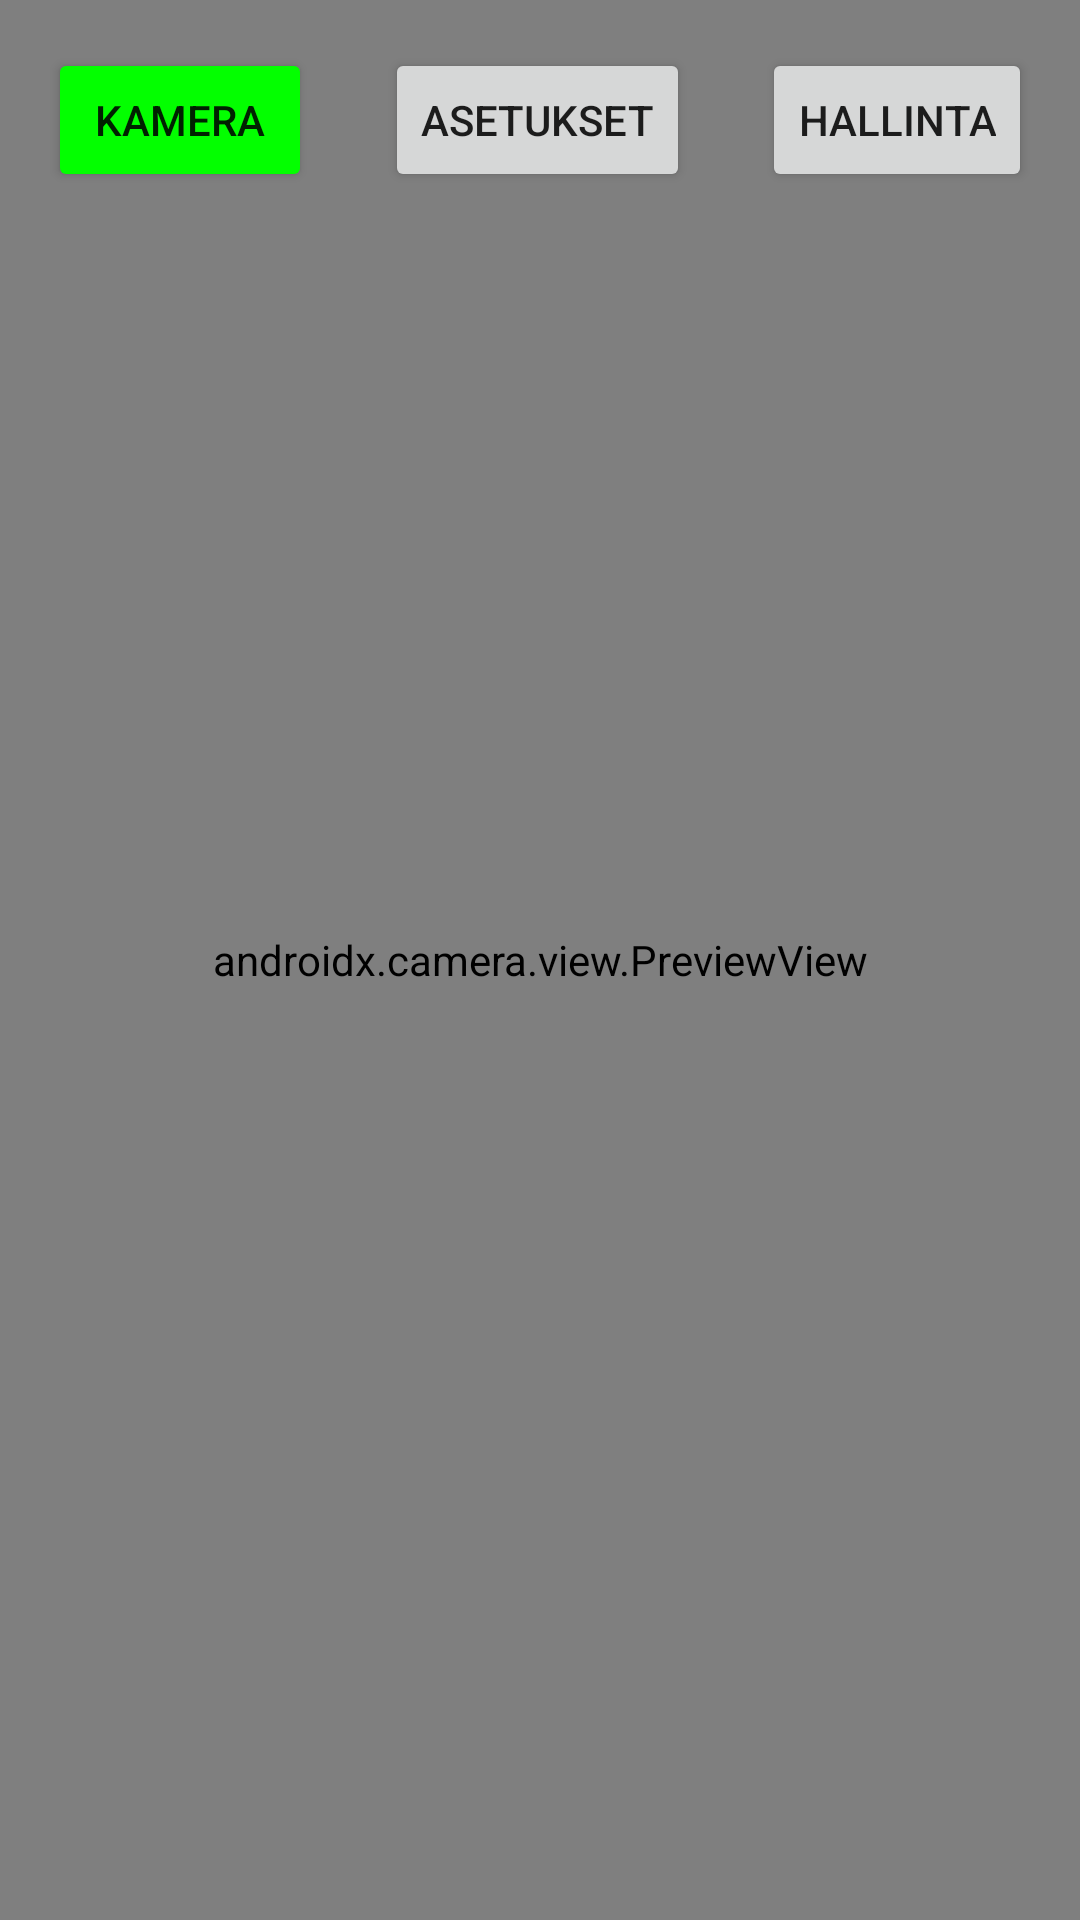

The Android layout XML behind this screen, and the referenced resources:
<!-- AndroidManifest.xml: application theme Theme.Riistakamera -->
<!-- res/layout/fragment_home.xml -->
<?xml version="1.0" encoding="utf-8"?>
<androidx.constraintlayout.widget.ConstraintLayout
    xmlns:android="http://schemas.android.com/apk/res/android"
    xmlns:app="http://schemas.android.com/apk/res-auto"
    xmlns:tools="http://schemas.android.com/tools"
    android:layout_width="match_parent"
    android:layout_height="match_parent"
    tools:context=".MainActivity">

    <Button
        android:id="@+id/camButton"
        android:layout_width="wrap_content"
        android:layout_height="wrap_content"
        android:layout_marginStart="16dp"
        android:layout_marginTop="16dp"
        android:text="Kamera"
        android:backgroundTint="@color/green"
        app:layout_constraintStart_toStartOf="parent"
        app:layout_constraintTop_toTopOf="parent" />

    <Button
        android:id="@+id/manButton"
        android:layout_width="wrap_content"
        android:layout_height="wrap_content"
        android:layout_marginTop="16dp"
        android:layout_marginEnd="16dp"
        android:text="Hallinta"
        app:layout_constraintEnd_toEndOf="parent"
        app:layout_constraintTop_toTopOf="parent" />

    <Button
        android:id="@+id/setButton"
        android:layout_width="wrap_content"
        android:layout_height="wrap_content"
        android:layout_marginStart="16dp"
        android:layout_marginTop="16dp"
        android:layout_marginEnd="16dp"
        android:text="Asetukset"
        app:layout_constraintEnd_toStartOf="@+id/manButton"
        app:layout_constraintStart_toEndOf="@+id/camButton"
        app:layout_constraintTop_toTopOf="parent" />

    <androidx.camera.view.PreviewView
        android:id="@+id/viewFinder"
        android:layout_width="match_parent"
        android:layout_height="match_parent" />

</androidx.constraintlayout.widget.ConstraintLayout>
<!-- resources referenced by this layout -->
<resources>
  <color name="green">#03ff00</color>
  <style name="Theme.Riistakamera" parent="Theme.MaterialComponents.DayNight.DarkActionBar">
          
          <item name="colorPrimary">@color/purple_500</item>
          <item name="colorPrimaryVariant">@color/purple_700</item>
          <item name="colorOnPrimary">@color/white</item>
          
          <item name="colorSecondary">@color/teal_200</item>
          <item name="colorSecondaryVariant">@color/teal_700</item>
          <item name="colorOnSecondary">@color/black</item>
          
          <item name="android:statusBarColor" tools:targetApi="l">?attr/colorPrimaryVariant</item>
          
      </style>
  <color name="purple_500">#FF6200EE</color>
  <color name="purple_700">#FF3700B3</color>
  <color name="white">#FFFFFFFF</color>
  <color name="teal_200">#FF03DAC5</color>
  <color name="teal_700">#FF018786</color>
  <color name="black">#FF000000</color>
</resources>
